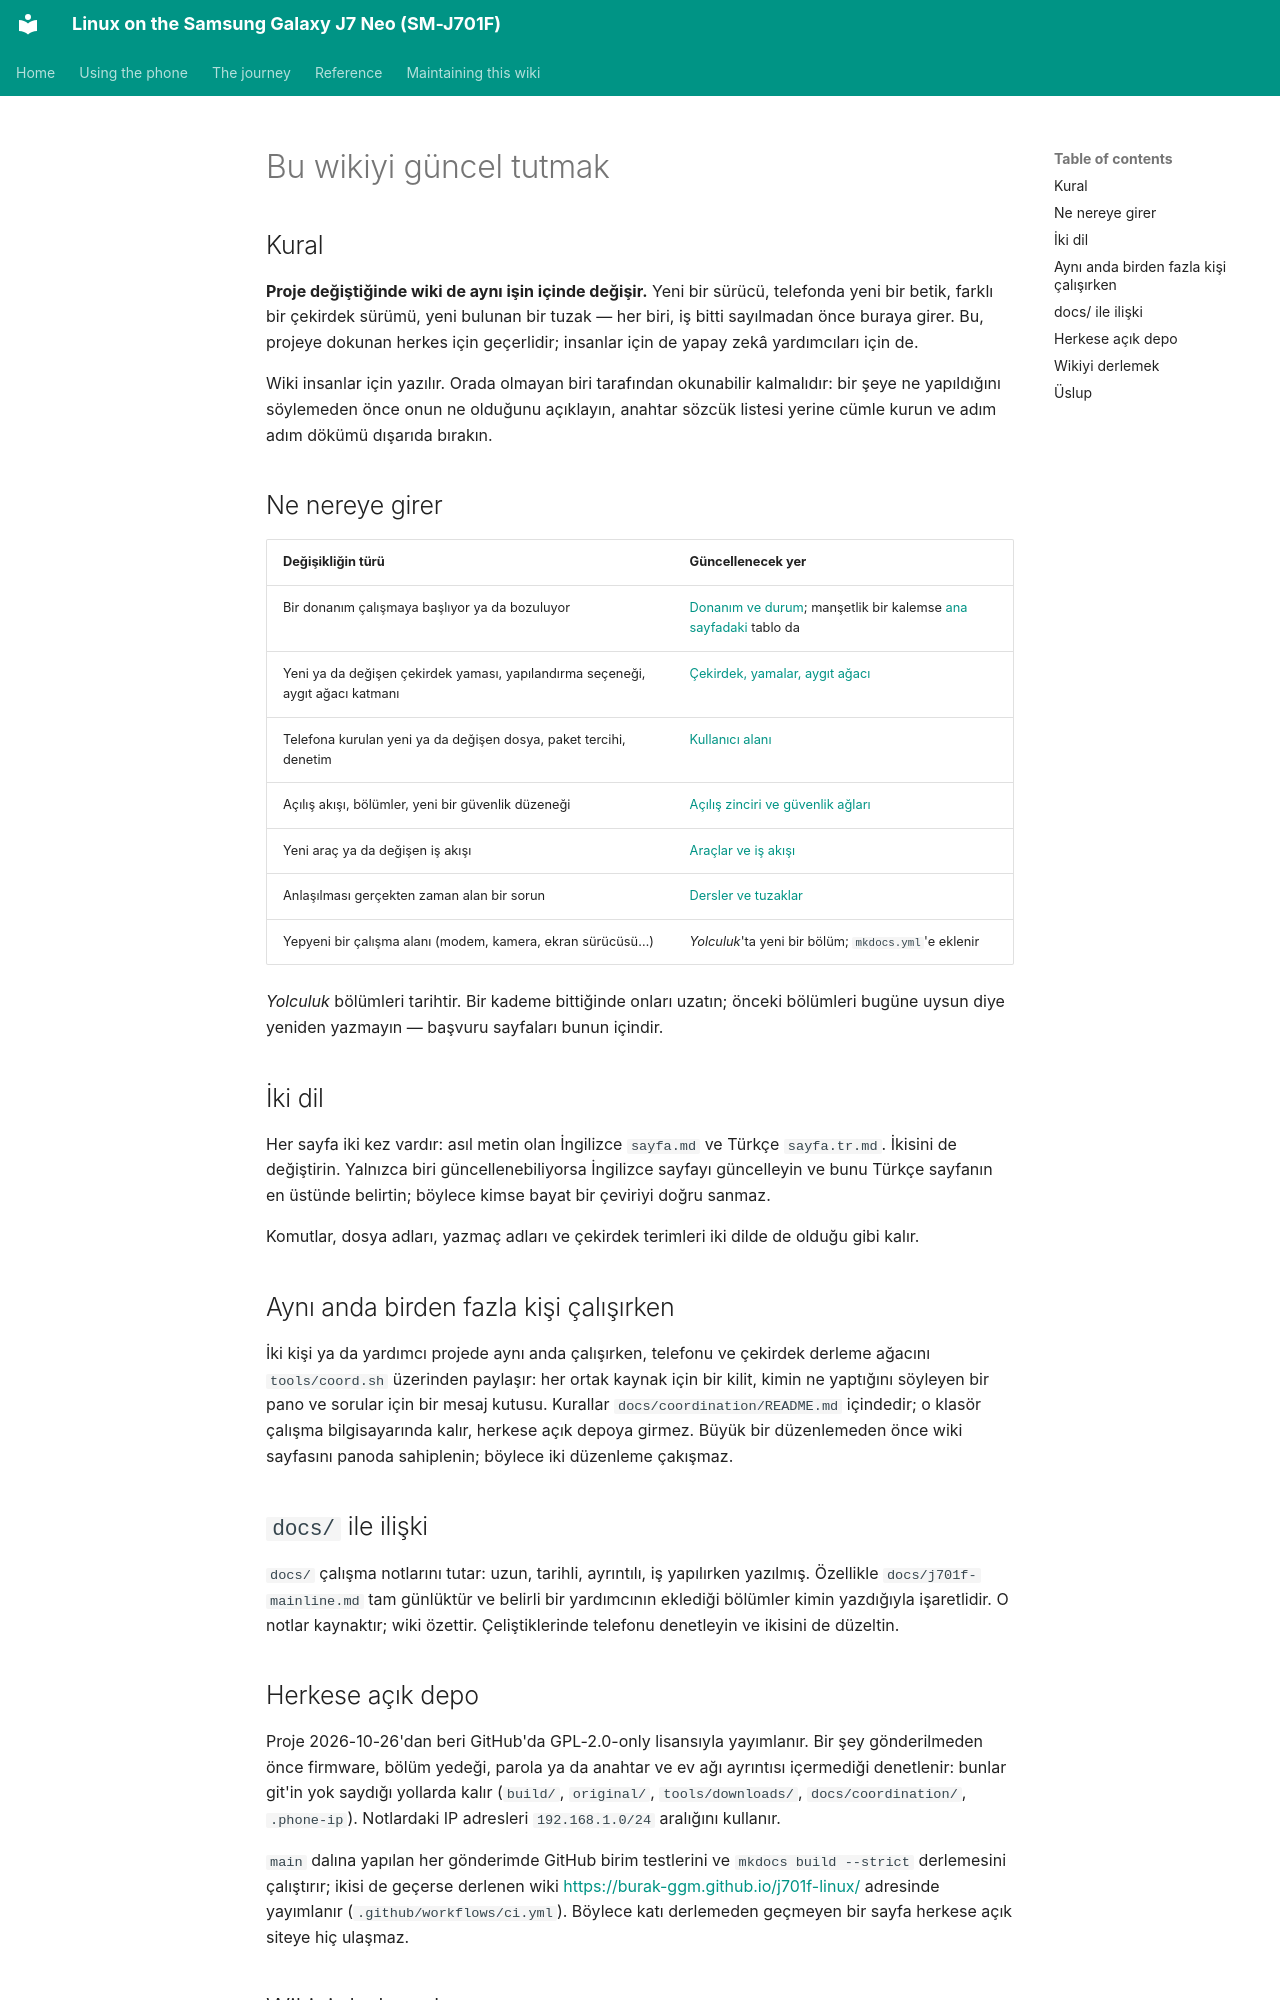

repository: Burak-GGM/j701f-linux · page: maintaining.tr.html · generator: mkdocs

# Bu wikiyi güncel tutmak

## Kural

**Proje değiştiğinde wiki de aynı işin içinde değişir.** Yeni bir sürücü, telefonda yeni bir betik, farklı bir çekirdek sürümü, yeni bulunan bir tuzak — her biri, iş bitti sayılmadan önce buraya girer. Bu, projeye dokunan herkes için geçerlidir; insanlar için de yapay zekâ yardımcıları için de.

Wiki insanlar için yazılır. Orada olmayan biri tarafından okunabilir kalmalıdır: bir şeye ne yapıldığını söylemeden önce onun ne olduğunu açıklayın, anahtar sözcük listesi yerine cümle kurun ve adım adım dökümü dışarıda bırakın.

## Ne nereye girer

| Değişikliğin türü | Güncellenecek yer |
| --- | --- |
| Bir donanım çalışmaya başlıyor ya da bozuluyor | [Donanım ve durum](reference/hardware.md); manşetlik bir kalemse [ana sayfadaki](index.md) tablo da |
| Yeni ya da değişen çekirdek yaması, yapılandırma seçeneği, aygıt ağacı katmanı | [Çekirdek, yamalar, aygıt ağacı](reference/kernel.md) |
| Telefona kurulan yeni ya da değişen dosya, paket tercihi, denetim | [Kullanıcı alanı](reference/userspace.md) |
| Açılış akışı, bölümler, yeni bir güvenlik düzeneği | [Açılış zinciri ve güvenlik ağları](reference/boot-chain.md) |
| Yeni araç ya da değişen iş akışı | [Araçlar ve iş akışı](reference/tools.md) |
| Anlaşılması gerçekten zaman alan bir sorun | [Dersler ve tuzaklar](reference/lessons.md) |
| Yepyeni bir çalışma alanı (modem, kamera, ekran sürücüsü…) | *Yolculuk*'ta yeni bir bölüm; `mkdocs.yml`'e eklenir |

*Yolculuk* bölümleri tarihtir. Bir kademe bittiğinde onları uzatın; önceki bölümleri bugüne uysun diye yeniden yazmayın — başvuru sayfaları bunun içindir.

## İki dil

Her sayfa iki kez vardır: asıl metin olan İngilizce `sayfa.md` ve Türkçe `sayfa.tr.md`. İkisini de değiştirin. Yalnızca biri güncellenebiliyorsa İngilizce sayfayı güncelleyin ve bunu Türkçe sayfanın en üstünde belirtin; böylece kimse bayat bir çeviriyi doğru sanmaz.

Komutlar, dosya adları, yazmaç adları ve çekirdek terimleri iki dilde de olduğu gibi kalır.

## Aynı anda birden fazla kişi çalışırken

İki kişi ya da yardımcı projede aynı anda çalışırken, telefonu ve çekirdek derleme ağacını `tools/coord.sh` üzerinden paylaşır: her ortak kaynak için bir kilit, kimin ne yaptığını söyleyen bir pano ve sorular için bir mesaj kutusu. Kurallar `docs/coordination/README.md` içindedir; o klasör çalışma bilgisayarında kalır, herkese açık depoya girmez. Büyük bir düzenlemeden önce wiki sayfasını panoda sahiplenin; böylece iki düzenleme çakışmaz.

## `docs/` ile ilişki

`docs/` çalışma notlarını tutar: uzun, tarihli, ayrıntılı, iş yapılırken yazılmış. Özellikle `docs/j701f-mainline.md` tam günlüktür ve belirli bir yardımcının eklediği bölümler kimin yazdığıyla işaretlidir. O notlar kaynaktır; wiki özettir. Çeliştiklerinde telefonu denetleyin ve ikisini de düzeltin.
